Run: headless pygame with SDL's dummy video driver; simulated clock (each Clock.tick advances the game by its frame time, no real sleeping); random seed 0; keys injected as events and as key.get_pressed() state; no mouse input.
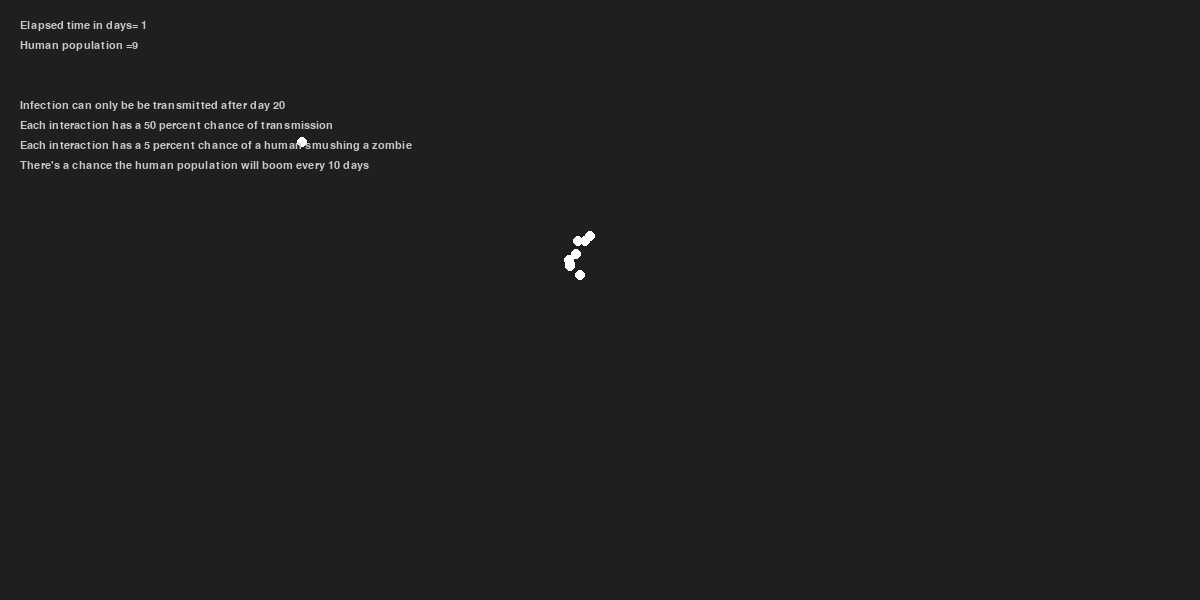
Frame 1 of 4 · flips 1–60 · no input
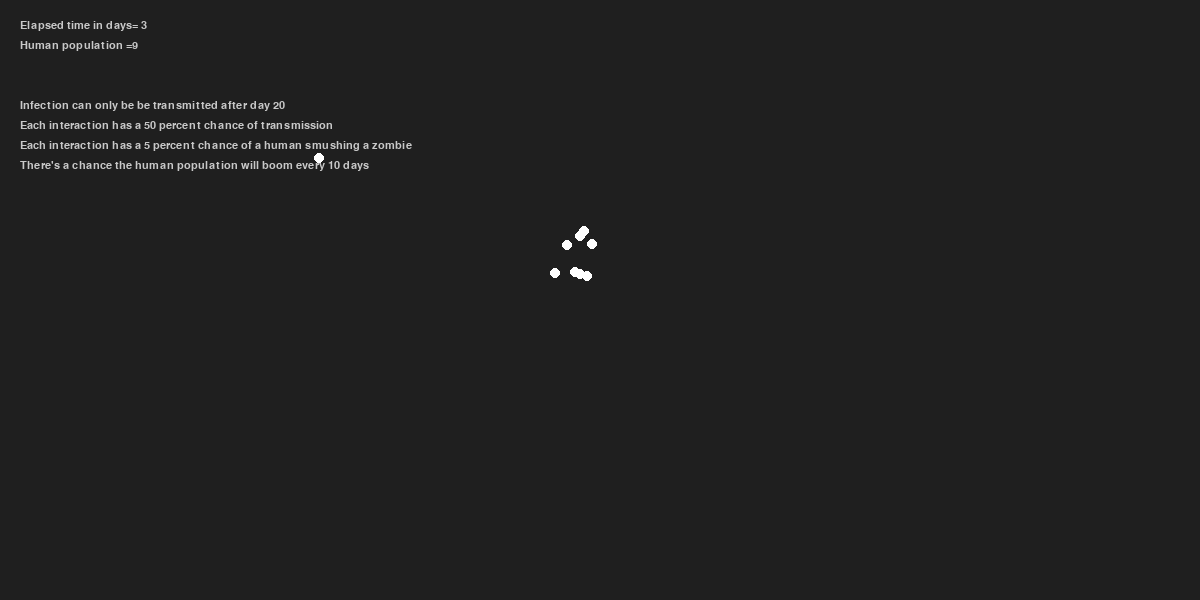
Frame 2 of 4 · flips 61–180 · tapped SPACE, RETURN · held RIGHT (→), D
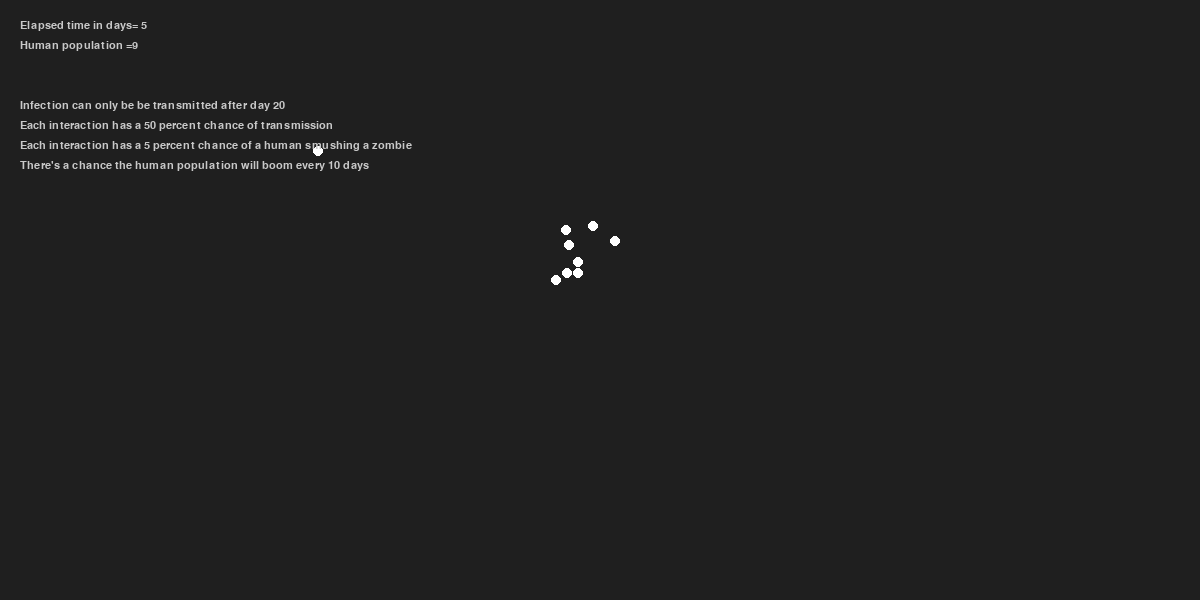
Frame 3 of 4 · flips 181–300 · held DOWN (↓), S
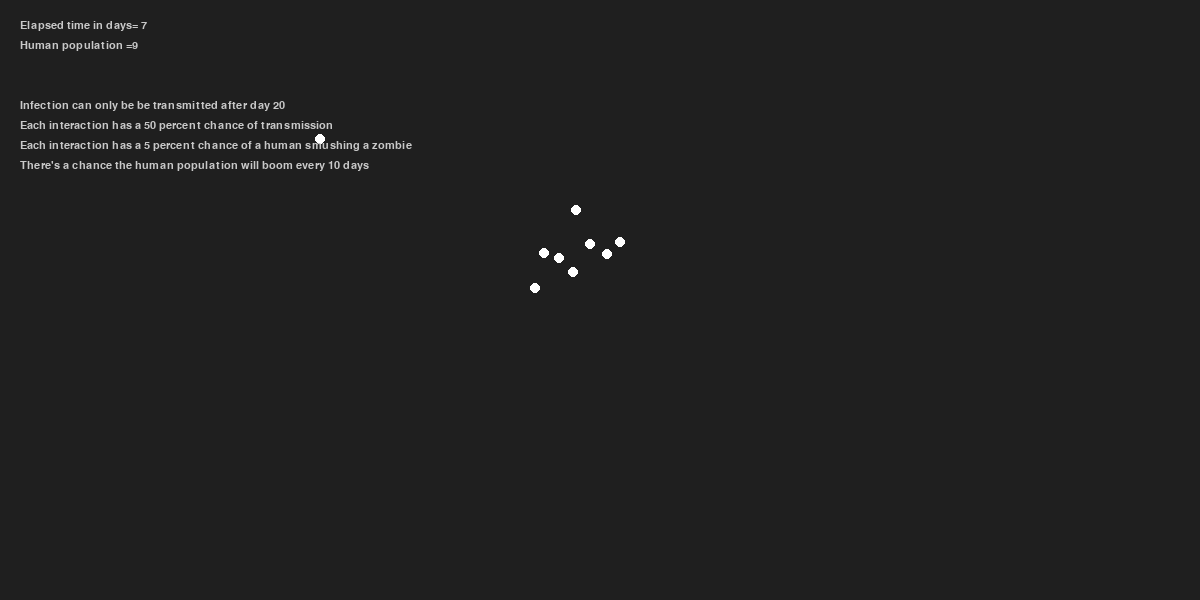
Frame 4 of 4 · flips 301–420 · held LEFT (←), A, UP (↑), W

The pygame program that drew these frames:

import pygame
import sys
import random


def humanbirther_animation():
    global humanbirther_speed_x, humanbirther_speed_y
    humanbirther.x += humanbirther_speed_x
    humanbirther.y += humanbirther_speed_y

    if humanbirther.top <= 0 or humanbirther.bottom >= screen_height:
        humanbirther_speed_y *= -1
    if humanbirther.left <= 0 or humanbirther.right >= screen_width:
        humanbirther_speed_x *= -1

    if humanbirther.collidelist(population) or humanbirther.collidelist(infectedpopulation):
        #humanbirther_speed_x *= -1
        if random.randint(1, 100) == 1: #1% chance of direction change
            humanbirther_speed_x = 1 * random.choice((1, -1))
            humanbirther_speed_y = 1 * random.choice((1, -1))

def personanimation():
    person.y = person.y + random.randint(-2, 2)
    person.x = person.x + random.randint(-2, 2)
    if person.top <= 0 or person.bottom >= screen_height:
        person.y += -10
    if person.left <= 0 or person.right >= screen_width:
        person.x += -10


# def humanbirther_start():
#     global humanbirther_speed_x, humanbirther_speed_y

#     humanbirther.center = (screen_width / 2, screen_height / 2)
#     humanbirther_speed_y *= random.choice((1, -1))
#     humanbirther_speed_x *= random.choice((1, -1))

# def create_red_square(x, y):
#     red_width = 10
#     red_height = 10
#     red_color = pygame.Color("red")
#     red = pygame.Rect(red_x, red_y, red_width, red_height)
#     return red

def birth_new_person(x, y):
    """Return one instance of Rect at position x, y"""

    newperson = pygame.Rect(x, y, 10, 10)
    return newperson

####################################  General Pygame setup stuff  ###########################
# General setup
pygame.init()
clock = pygame.time.Clock()
myfont = pygame.font.SysFont("monospace", 16)

# Main Window
screen_width = 1200
screen_height =  600
screen = pygame.display.set_mode((screen_width, screen_height))
pygame.display.set_caption('infected')

# Colors
light_grey = (200, 200, 200)
bg_color = pygame.Color('grey12')
red_color = pygame.Color("red")
white_color = pygame.Color("white")
blue_color = pygame.Color("blue")
green_color = pygame.Color("green")
####################################  my game variables   ###########################

# List of people - they should be born at the birth rate
population = [pygame.Rect(screen_width / 4 , screen_height / 4, 10, 10)] 

# list of infected people
infectedpopulation = [pygame.Rect(screen_width / 2 , screen_height / 2, 10, 10)] 

#List of infected that have been killed
infectedpopulationkilled = []

# Infection rates
infectionchance = 0.5

# Mortality rates
lessthan20 = 0
lessthan30 = 0.0001
lessthan40 = 0.001
lessthan50 = 0.002
lessthan60 = 0.006
lessthan70 = 0.02  # 2%
lessthan80 = 0.05
olderthan80 = 0.9

# Game Rectangles
humanbirther = pygame.Rect(screen_width / 2 - 15, screen_height / 2 - 15, 10, 10)  # humanbirther starting position and size

# Game Variables
counter = 1
humanbirther_speed_x = 1 * random.choice((1, -1))
humanbirther_speed_y = 1 * random.choice((1, -1))

collisiontext = "no collision yet"


while True:
    # Move the people randomly
    for person in population:
        personanimation()

    # Move the infected people randomly
    for person in infectedpopulation:
        person.y += random.randint(-1, 1)
        person.x += random.randint(-1, 1)

	#Check for new infection
    for a in population:
        for b in infectedpopulation:
            if a.colliderect(b) and a != b:
                if int(counter/60) >=20: #At least 20 days have passed
                    if random.randint(1, 2) == 1: #50 percent chance of infection:
                        infectedpopulation.append(a)  # add person to the infected population
                        if a in population:
                            population.remove(a) #remove person from the non-infected population
    #Check for zombie killed
        for z in infectedpopulation:
            for a in population:
                if z.colliderect(a) and z != a:
                    if len(infectedpopulation) >1 : #zombie patient zero cannot be killed
                        if random.randint(1, 100) <= 5: #5 percent chance of killing zombie
                            infectedpopulationkilled.append(z)  # add to the killed zombies list
                            if z in infectedpopulation:
                                infectedpopulation.remove(z) #remove the zombie from the roaming zombies list

    # for i,obj1 in enumerate(population):
    # 	for j in range(i+1,len(population)):
    # 		obj2 = population[j]
    # 		if collide(obj1,obj2):
    # 			# obj1.kill()
    # 			# obj2.kill()
    # 			obj1.inflate(1,1)
    # 			obj2.inflate(1,1)
    # 			infectedpopulation.append(person)#add person to the infected population
    # 		population.remove(person)

    # if humanbirther.colliderect(player) or humanbirther.colliderect(opponent):
    # 	humanbirther_speed_x *= -1

    for event in pygame.event.get():
        if event.type == pygame.QUIT:
            pygame.quit()
            sys.exit()

        # if event.type == pygame.KEYDOWN:
        # 	if event.key == pygame.K_UP:
        # 		player_speed -= 6
        # 	if event.key == pygame.K_DOWN:
        # 		player_speed += 6
        # if event.type == pygame.KEYUP:
        # 	if event.key == pygame.K_UP:
        # 		player_speed += 6
        # 	if event.key == pygame.K_DOWN:
        # 		player_speed -= 6

    # birth a new pixie
    if int(counter/60) % 10 == 0: #every 10 seconds
        if random.randint(1, 10) ==1: #10 percent chance of birth
            pos_left, pos_top = humanbirther.left, humanbirther.top
            population.append(birth_new_person(pos_left + 2, pos_top + 2)) 

    # move pixie to infected population

    # Game Logic
    humanbirther_animation()
    counter += 1


    # Visuals
    screen.fill(bg_color)
    pygame.draw.ellipse(screen, bg_color, humanbirther)
    #pygame.draw.aaline(screen, light_grey, (screen_width / 2, 0),(screen_width / 2, screen_height))
    for person in population:
        #screen.fill(red_color, person)#display all people
        pygame.draw.ellipse(screen, white_color, person)
        #pygame.draw.rect(screen,white_color,person)
    for person in infectedpopulation:
        #screen.fill(red_color, person)#display all people
        if int(counter/60) >=20: #At least 20 days have passed
            pygame.draw.ellipse(screen, green_color, person)
        #pygame.draw.rect(screen,red_color,person)

    # display counter

    elapsedtimetext = myfont.render("Elapsed time in days= " + str(int(counter/60)), 1, light_grey)
    screen.blit(elapsedtimetext, (20, 20))
	
    populationtext = myfont.render("Human population =" +str(len(population)), 1, light_grey)
    screen.blit(populationtext, (20, 40))

    if int(counter/60) >=20: #At least 20 days have passed
        infectedpopulationtext = myfont.render("Zombie population =" +str(len(infectedpopulation)), 1, green_color)
        screen.blit(infectedpopulationtext, (20, 60))

    if int(counter/60) >=20: #At least 20 days have passed
        infectedpopulationkilledtext = myfont.render("Zombies killed =" +str(len(infectedpopulationkilled)), 1, green_color)
        screen.blit(infectedpopulationkilledtext, (20, 80))

    rulestext = myfont.render("Infection can only be be transmitted after day 20", 1, light_grey)
    screen.blit(rulestext, (20, 100))
    rulestext1 = myfont.render("Each interaction has a 50 percent chance of transmission", 1, light_grey)
    screen.blit(rulestext1, (20, 120))
    rulestext2 = myfont.render("Each interaction has a 5 percent chance of a human smushing a zombie", 1, light_grey)
    screen.blit(rulestext2, (20, 140))
    rulestext3 = myfont.render("There's a chance the human population will boom every 10 days", 1, light_grey)
    screen.blit(rulestext3, (20, 160))

    pygame.display.flip()
    clock.tick(60)
